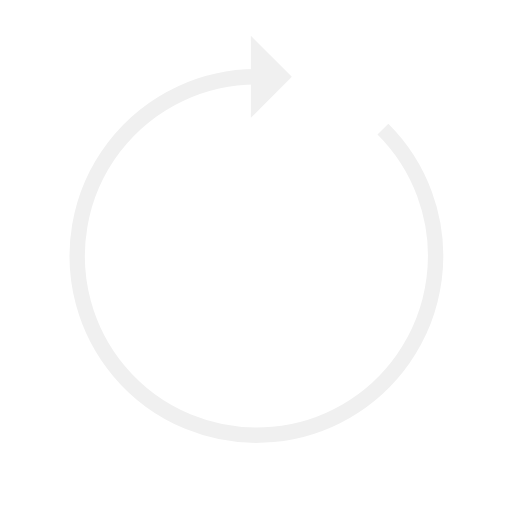
t = 0.00 s
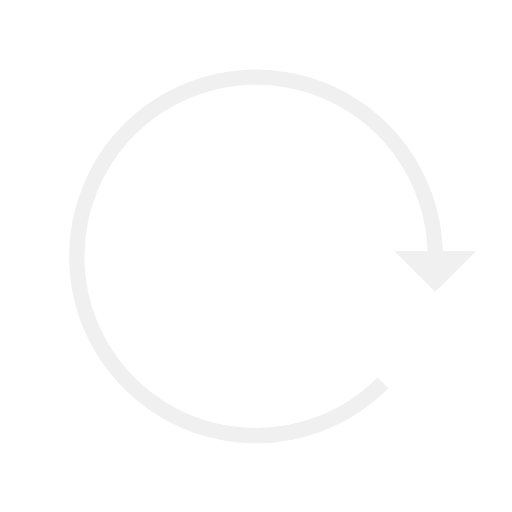
t = 0.25 s
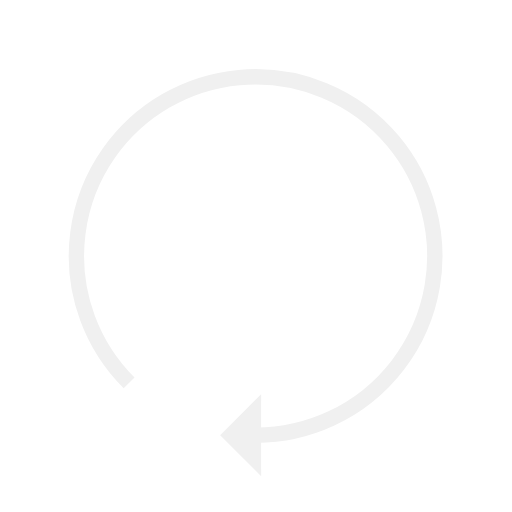
t = 0.50 s
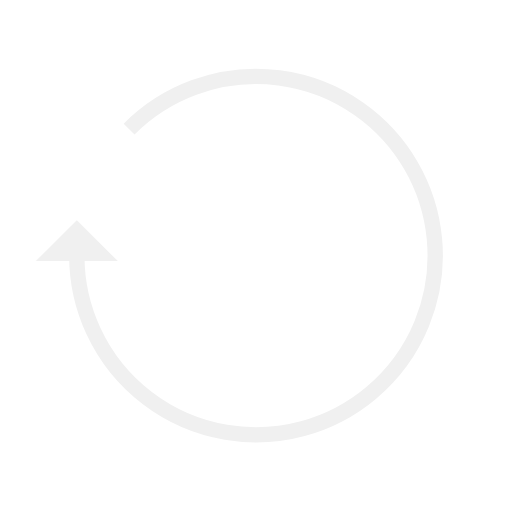
t = 0.75 s

The animated SVG that drew these frames (rendered in a browser with its animation timeline set to each time). Animation: 1 SMIL element (animateTransform=1); one cycle of 1.00 s, repeats indefinitely.

<svg width="40px"  height="40px"  xmlns="http://www.w3.org/2000/svg" viewBox="0 0 100 100" preserveAspectRatio="xMidYMid" class="lds-reload" style="background: none;">
    <g transform="rotate(192 50 50)">
      <path d="M50 15A35 35 0 1 0 74.787 25.213" fill="none" ng-attr-stroke="{{config.color}}" ng-attr-stroke-width="{{config.width}}" stroke="#f0f0f0" stroke-width="3"></path>
      <path ng-attr-d="{{config.darrow}}" ng-attr-fill="{{config.color}}" d="M49 7L49 23L57 15L49 7" fill="#f0f0f0"></path>
      <animateTransform attributeName="transform" type="rotate" calcMode="linear" values="0 50 50;360 50 50" keyTimes="0;1" dur="1s" begin="0s" repeatCount="indefinite"></animateTransform>
    </g>
  </svg>
